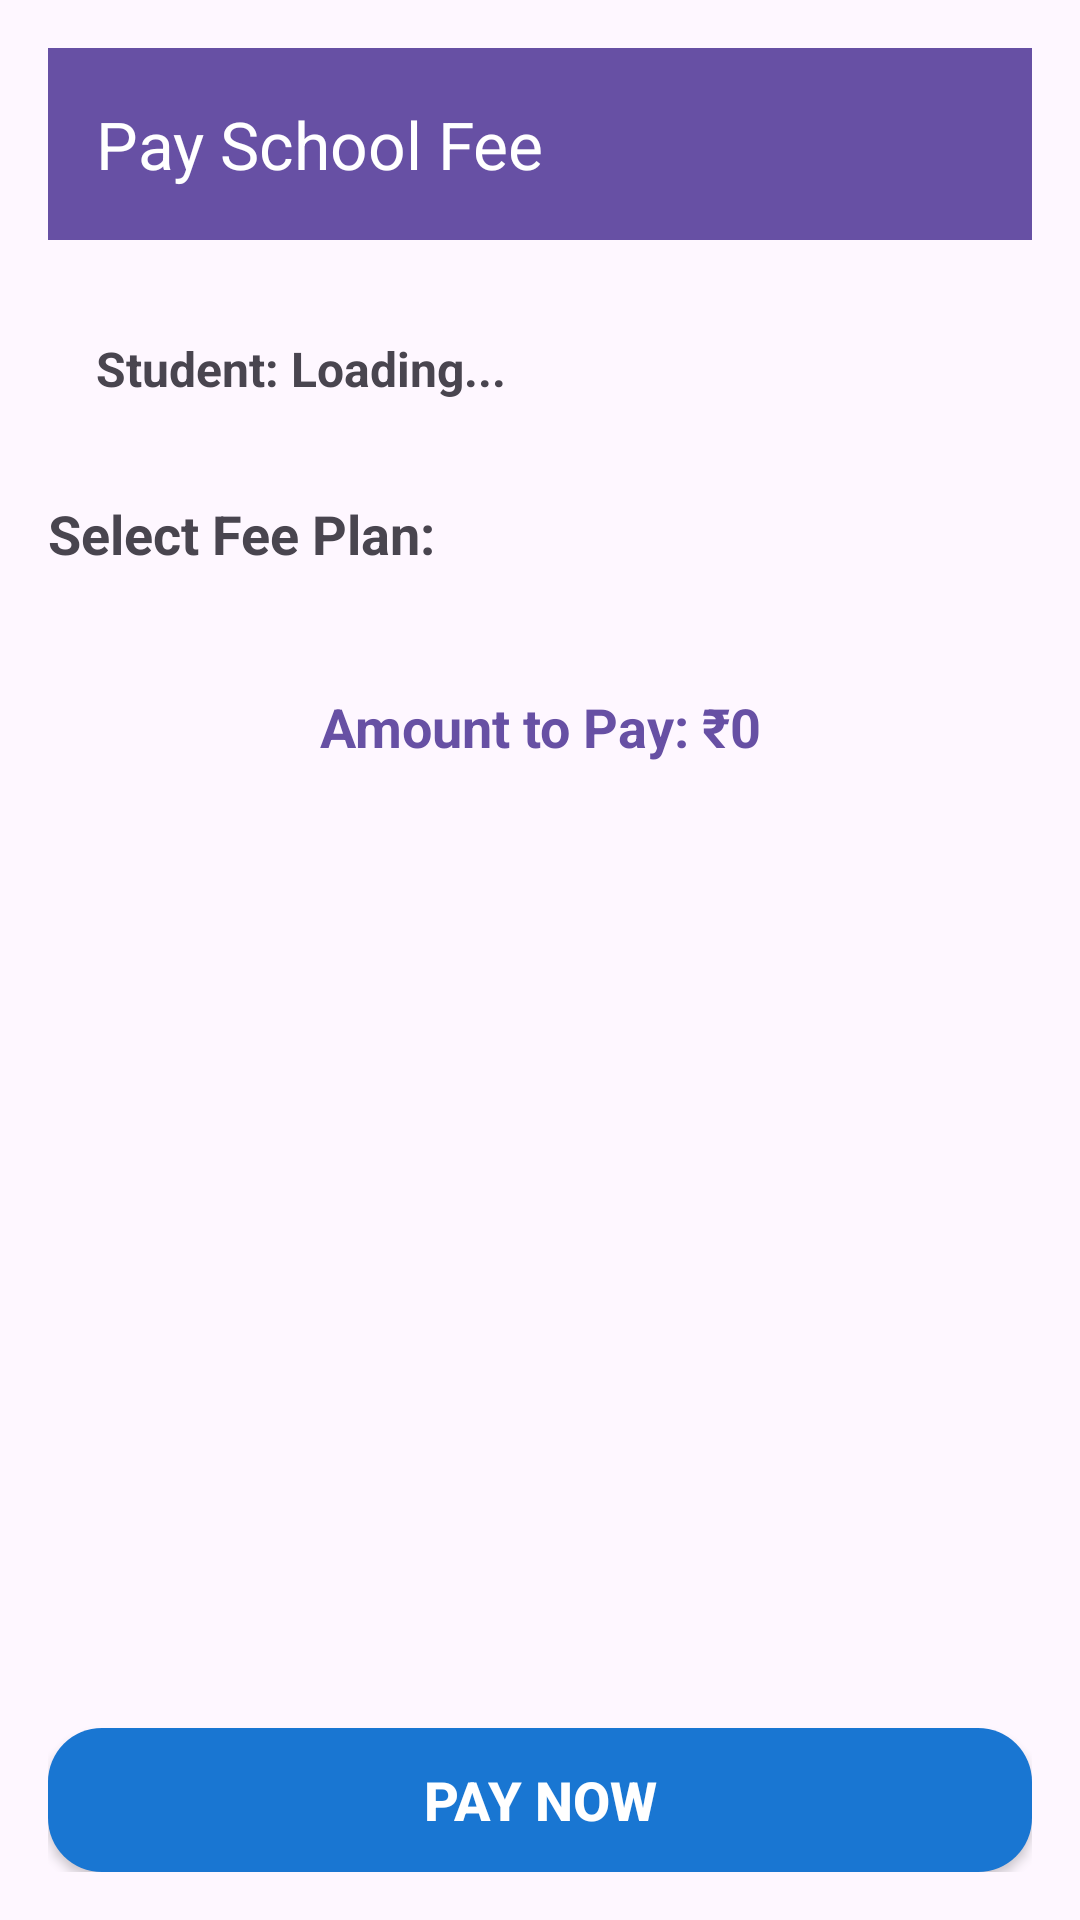

The Android layout XML behind this screen, and the referenced resources:
<!-- AndroidManifest.xml: application theme Theme.SchoolBusApp -->
<!-- res/layout/activity_payment.xml -->
<?xml version="1.0" encoding="utf-8"?>
<LinearLayout xmlns:android="http://schemas.android.com/apk/res/android"
    xmlns:app="http://schemas.android.com/apk/res-auto"
    android:layout_width="match_parent"
    android:layout_height="match_parent"
    android:orientation="vertical"
    android:padding="16dp">

    <androidx.appcompat.widget.Toolbar
        android:id="@+id/toolbar"
        android:layout_width="match_parent"
        android:layout_height="wrap_content"
        android:background="?attr/colorPrimary"
        app:title="Pay School Fee"
        app:titleTextColor="@android:color/white" />

    <ScrollView
        android:layout_width="match_parent"
        android:layout_height="0dp"
        android:layout_weight="1">

        <LinearLayout
            android:layout_width="match_parent"
            android:layout_height="wrap_content"
            android:orientation="vertical">

            
            <TextView
                android:id="@+id/tvStudentInfo"
                android:layout_width="match_parent"
                android:layout_height="wrap_content"
                android:layout_marginTop="16dp"
                android:layout_marginBottom="16dp"
                android:background="@drawable/bg_dashboard_card"
                android:padding="16dp"
                android:text="Student: Loading..."
                android:textSize="16sp"
                android:textStyle="bold" />

            
            <TextView
                android:layout_width="wrap_content"
                android:layout_height="wrap_content"
                android:layout_marginBottom="8dp"
                android:text="Select Fee Plan:"
                android:textSize="18sp"
                android:textStyle="bold" />

            <RadioGroup
                android:id="@+id/rgFeePlans"
                android:layout_width="match_parent"
                android:layout_height="wrap_content"
                android:layout_marginBottom="16dp"
                android:orientation="vertical" />

            
            <TextView
                android:id="@+id/tvAmount"
                android:layout_width="match_parent"
                android:layout_height="wrap_content"
                android:layout_marginBottom="24dp"
                android:background="@drawable/bg_dashboard_card"
                android:gravity="center"
                android:padding="16dp"
                android:text="Amount to Pay: ₹0"
                android:textSize="18sp"
                android:textStyle="bold"
                android:textColor="?attr/colorPrimary" />

        </LinearLayout>
    </ScrollView>

    
    <Button
        android:id="@+id/btnPayNow"
        android:layout_width="match_parent"
        android:layout_height="wrap_content"
        android:layout_marginTop="16dp"
        android:background="@drawable/bg_button_primary"
        android:text="Pay Now"
        android:textColor="@android:color/white"
        android:textSize="18sp"
        android:textStyle="bold" />

</LinearLayout>
<!-- resources referenced by this layout -->
<resources>
  <!-- drawable bg_button_primary (drawable) -->
  <?xml version="1.0" encoding="utf-8"?>
  <shape xmlns:android="http://schemas.android.com/apk/res/android">
      <solid android:color="#1976D2" />
      <corners android:radius="18dp" />
  </shape>
  <style name="Theme.SchoolBusApp" parent="Base.Theme.SchoolBusApp" />
  <style name="Base.Theme.SchoolBusApp" parent="Theme.Material3.DayNight.NoActionBar">
          
      </style>
</resources>
